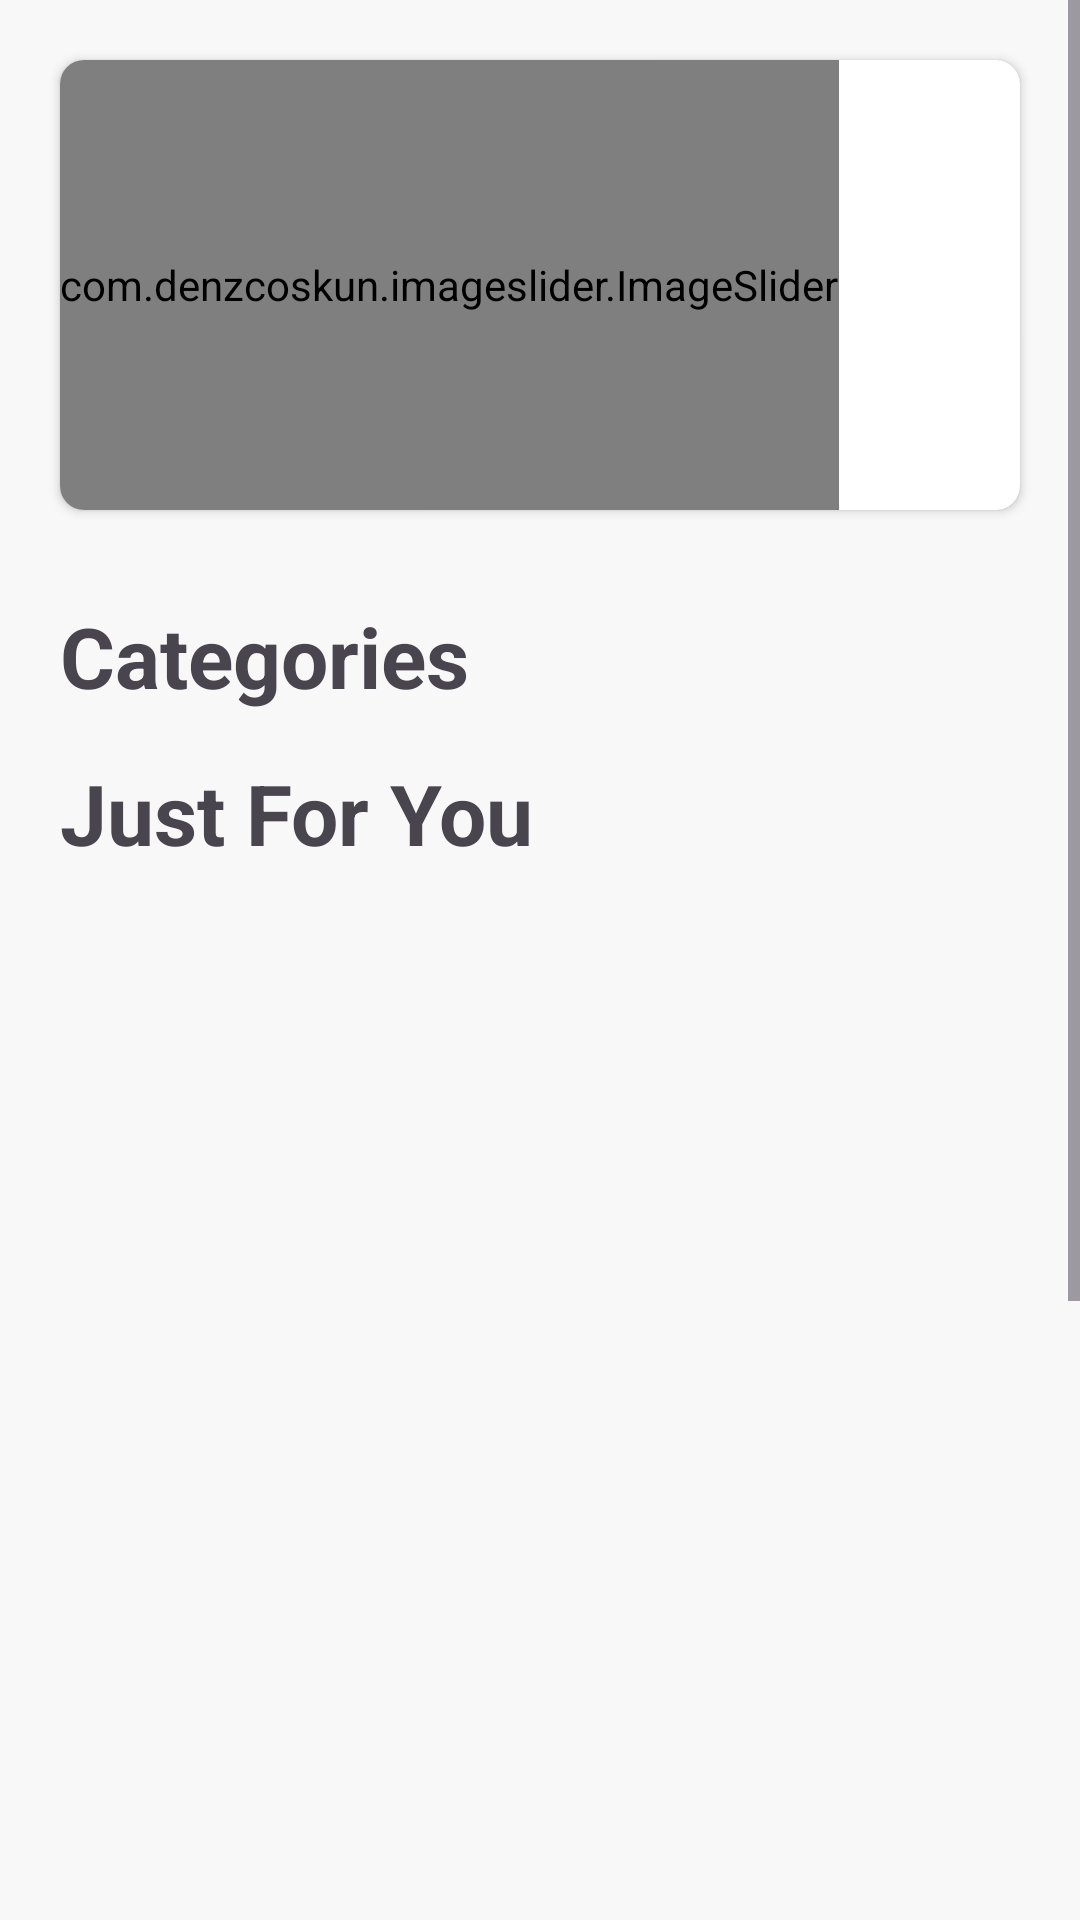

Layout XML and referenced resources for this Android screen:
<!-- AndroidManifest.xml: application theme Theme.TechStore -->
<!-- res/layout/fragment_home.xml -->
<?xml version="1.0" encoding="utf-8"?>
<FrameLayout xmlns:android="http://schemas.android.com/apk/res/android"
    xmlns:app="http://schemas.android.com/apk/res-auto"
    xmlns:tools="http://schemas.android.com/tools"
    android:layout_width="match_parent"
    android:layout_height="match_parent"
    android:background="@drawable/main_background_layout"
    tools:context=".HomeFragment">


    <ScrollView
        android:layout_width="match_parent"
        android:layout_height="match_parent">

        <LinearLayout
            android:layout_width="match_parent"
            android:layout_height="wrap_content"
            android:orientation="vertical">

            <androidx.cardview.widget.CardView
                android:layout_width="match_parent"
                android:layout_height="wrap_content"
                android:layout_margin="20dp"
                app:cardCornerRadius="8dp">

                <com.denzcoskun.imageslider.ImageSlider
                    android:id="@+id/image_slider"
                    android:layout_width="wrap_content"
                    android:layout_height="150dp"
                    app:iss_auto_cycle="true"
                    app:iss_delay="3000"
                    app:iss_period="3000"
                    app:iss_text_align="CENTER" />

            </androidx.cardview.widget.CardView>

            <TextView
                android:layout_width="wrap_content"
                android:layout_height="wrap_content"
                android:text="Categories"
                android:textStyle="bold"
                android:layout_marginTop="10dp"
                android:layout_marginHorizontal="20dp"
                android:textSize="28dp"/>


                <androidx.recyclerview.widget.RecyclerView
                    android:id="@+id/categoryRecyclerView"
                    android:layout_marginTop="5dp"
                    android:layout_marginHorizontal="20dp"
                    android:layout_width="match_parent"
                    android:layout_height="match_parent" />


            <TextView
                android:layout_width="wrap_content"
                android:layout_height="wrap_content"
                android:text="Just For You"
                android:textStyle="bold"
                android:layout_marginTop="10dp"
                android:layout_marginHorizontal="20dp"
                android:textSize="28dp"/>

            <androidx.recyclerview.widget.RecyclerView
                android:id="@+id/productRecyclerView"
                android:layout_marginTop="5dp"
                android:layout_gravity="bottom"
                android:layout_width="match_parent"
                android:layout_height="650dp" />

        </LinearLayout>
    </ScrollView>


</FrameLayout>
<!-- resources referenced by this layout -->
<resources>
  <!-- drawable main_background_layout (drawable) -->
  <?xml version="1.0" encoding="utf-8"?>
  <selector xmlns:android="http://schemas.android.com/apk/res/android">
      <item>
          <shape android:shape="rectangle">
              <gradient android:startColor="#F8F8F8" android:endColor="#F8F8F8"/>
          </shape>
      </item>
  </selector>
  <style name="Theme.TechStore" parent="Base.Theme.TechStore" />
  <style name="Base.Theme.TechStore" parent="Theme.Material3.DayNight.NoActionBar">
          
           <item name="colorPrimary">@color/blue</item>
      </style>
  <color name="blue">#0479FF</color>
</resources>
